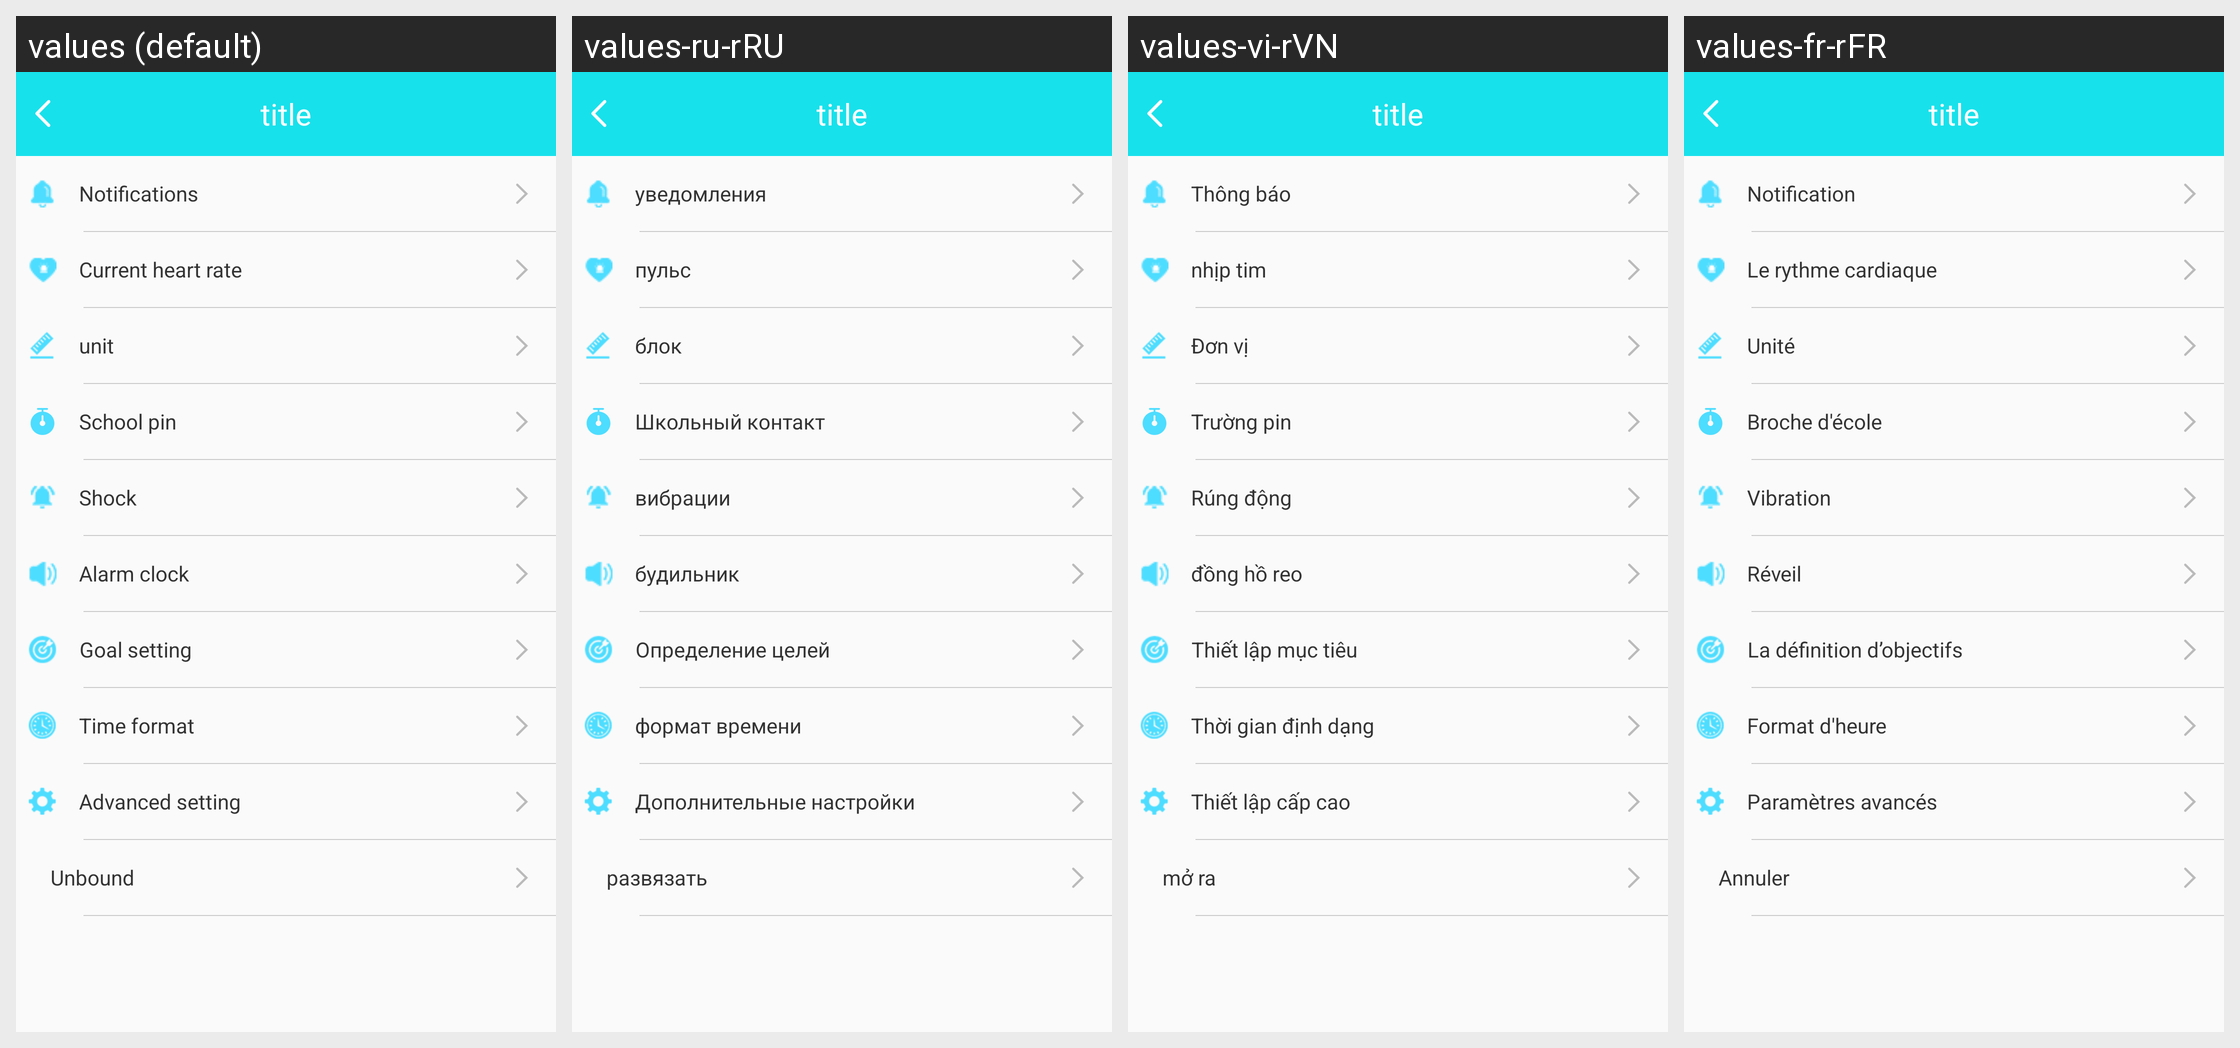

This grid shows one Android layout under several languages. Give, for every string resource on the screen, its name, the default text and each shown locale's text.
Android screen res/layout/b18i_setting_layout.xml rendered under 4 locales, left to right: values (default), values-ru-rRU, values-vi-rVN, values-fr-rFR. Device: Nexus 5 (rendered at 1080×1920; each locale shown at half size, 540×960, under a caption strip naming it); theme BAppTheme.
Other locales in the repository, not shown: values-de-rDE, values-en, values-es-rES, values-fr-rBE, values-fr-rCA, values-it-rCH, values-it-rIT, values-ja-rJP, values-ko-rKR, values-pt-rBR, values-zh-rCN, values-zh-rHK, values-zh-rTW.
Strings drawn on this screen, with the default value and each locale's value (text and hints the layout hard-codes, and strings that could not be matched under every locale, appear in the picture but are not listed):

notice_str
  values: Notifications
  values-ru-rRU: уведомления
  values-vi-rVN: Thông báo
  values-fr-rFR: Notification

heartrooate
  values: Current heart rate
  values-ru-rRU: пульс
  values-vi-rVN: nhịp tim
  values-fr-rFR: Le rythme cardiaque

unit
  values: unit
  values-ru-rRU: блок
  values-vi-rVN: Đơn vị
  values-fr-rFR: Unité

jiaozhen
  values: School pin
  values-ru-rRU: Школьный контакт
  values-vi-rVN: Trường pin
  values-fr-rFR: Broche d'école

shock_str
  values: Shock
  values-ru-rRU: вибрации
  values-vi-rVN: Rúng động
  values-fr-rFR: Vibration

alarmclock
  values: Alarm clock
  values-ru-rRU: будильник
  values-vi-rVN: đồng hồ reo
  values-fr-rFR: Réveil

Targetsetting
  values: Goal setting
  values-ru-rRU: Определение целей
  values-vi-rVN: Thiết lập mục tiêu
  values-fr-rFR: La définition d’objectifs

time_forma
  values: Time format
  values-ru-rRU: формат времени
  values-vi-rVN: Thời gian định dạng
  values-fr-rFR: Format d'heure

advanced_setting
  values: Advanced setting
  values-ru-rRU: Дополнительные настройки
  values-vi-rVN: Thiết lập cấp cao
  values-fr-rFR: Paramètres avancés

unbind
  values: Unbound
  values-ru-rRU: развязать
  values-vi-rVN: mở ra
  values-fr-rFR: Annuler
